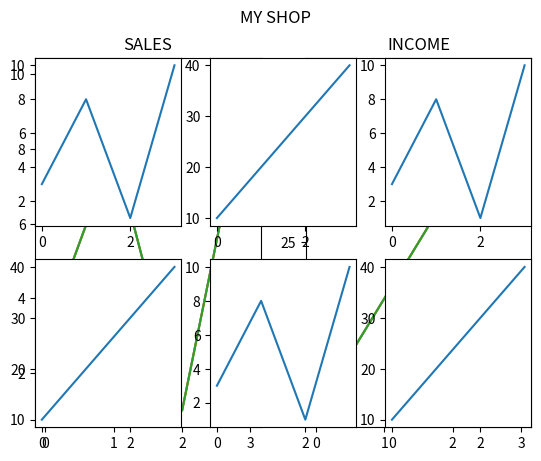

The matplotlib source for this figure:
print('\nDisplay multiple Plot')
import matplotlib.pyplot as plt
import numpy as np

#plot 1:
x = np.array([0, 1, 2, 3])
y = np.array([3, 8, 1, 10])
plt.subplot(1, 2, 1)
plt.plot(x,y)

#plot 2:
x = np.array([0, 1, 2, 3])
y = np.array([10, 20, 30, 40])
plt.subplot(1, 2, 2)
plt.plot(x,y)

plt.show()

print('\nThe subplot() Function')
x = np.array([0, 1, 2, 3])
y = np.array([3, 8, 1, 10])
plt.subplot(2, 3, 1)
plt.plot(x,y)

x = np.array([0, 1, 2, 3])
y = np.array([10, 20, 30, 40])
plt.subplot(2, 3, 2)
plt.plot(x,y)

x = np.array([0, 1, 2, 3])
y = np.array([3, 8, 1, 10])
plt.subplot(2, 3, 3)
plt.plot(x,y)

x = np.array([0, 1, 2, 3])
y = np.array([10, 20, 30, 40])
plt.subplot(2, 3, 4)
plt.plot(x,y)

x = np.array([0, 1, 2, 3])
y = np.array([3, 8, 1, 10])
plt.subplot(2, 3, 5)
plt.plot(x,y)

x = np.array([0, 1, 2, 3])
y = np.array([10, 20, 30, 40])
plt.subplot(2, 3, 6)
plt.plot(x,y)

plt.show()

print('\nTitle')
#plot 1:
x = np.array([0, 1, 2, 3])
y = np.array([3, 8, 1, 10])

plt.subplot(1, 2, 1)
plt.plot(x,y)
plt.title("SALES")

#plot 2:
x = np.array([0, 1, 2, 3])
y = np.array([10, 20, 30, 40])

plt.subplot(1, 2, 2)
plt.plot(x,y)
plt.title("INCOME")

plt.show()

print('\nSuper Title')
#plot 1:
x = np.array([0, 1, 2, 3])
y = np.array([3, 8, 1, 10])

plt.subplot(1, 2, 1)
plt.plot(x,y)
plt.title("SALES")

#plot 2:
x = np.array([0, 1, 2, 3])
y = np.array([10, 20, 30, 40])

plt.subplot(1, 2, 2)
plt.plot(x,y)
plt.title("INCOME")

plt.suptitle("MY SHOP")
plt.show()